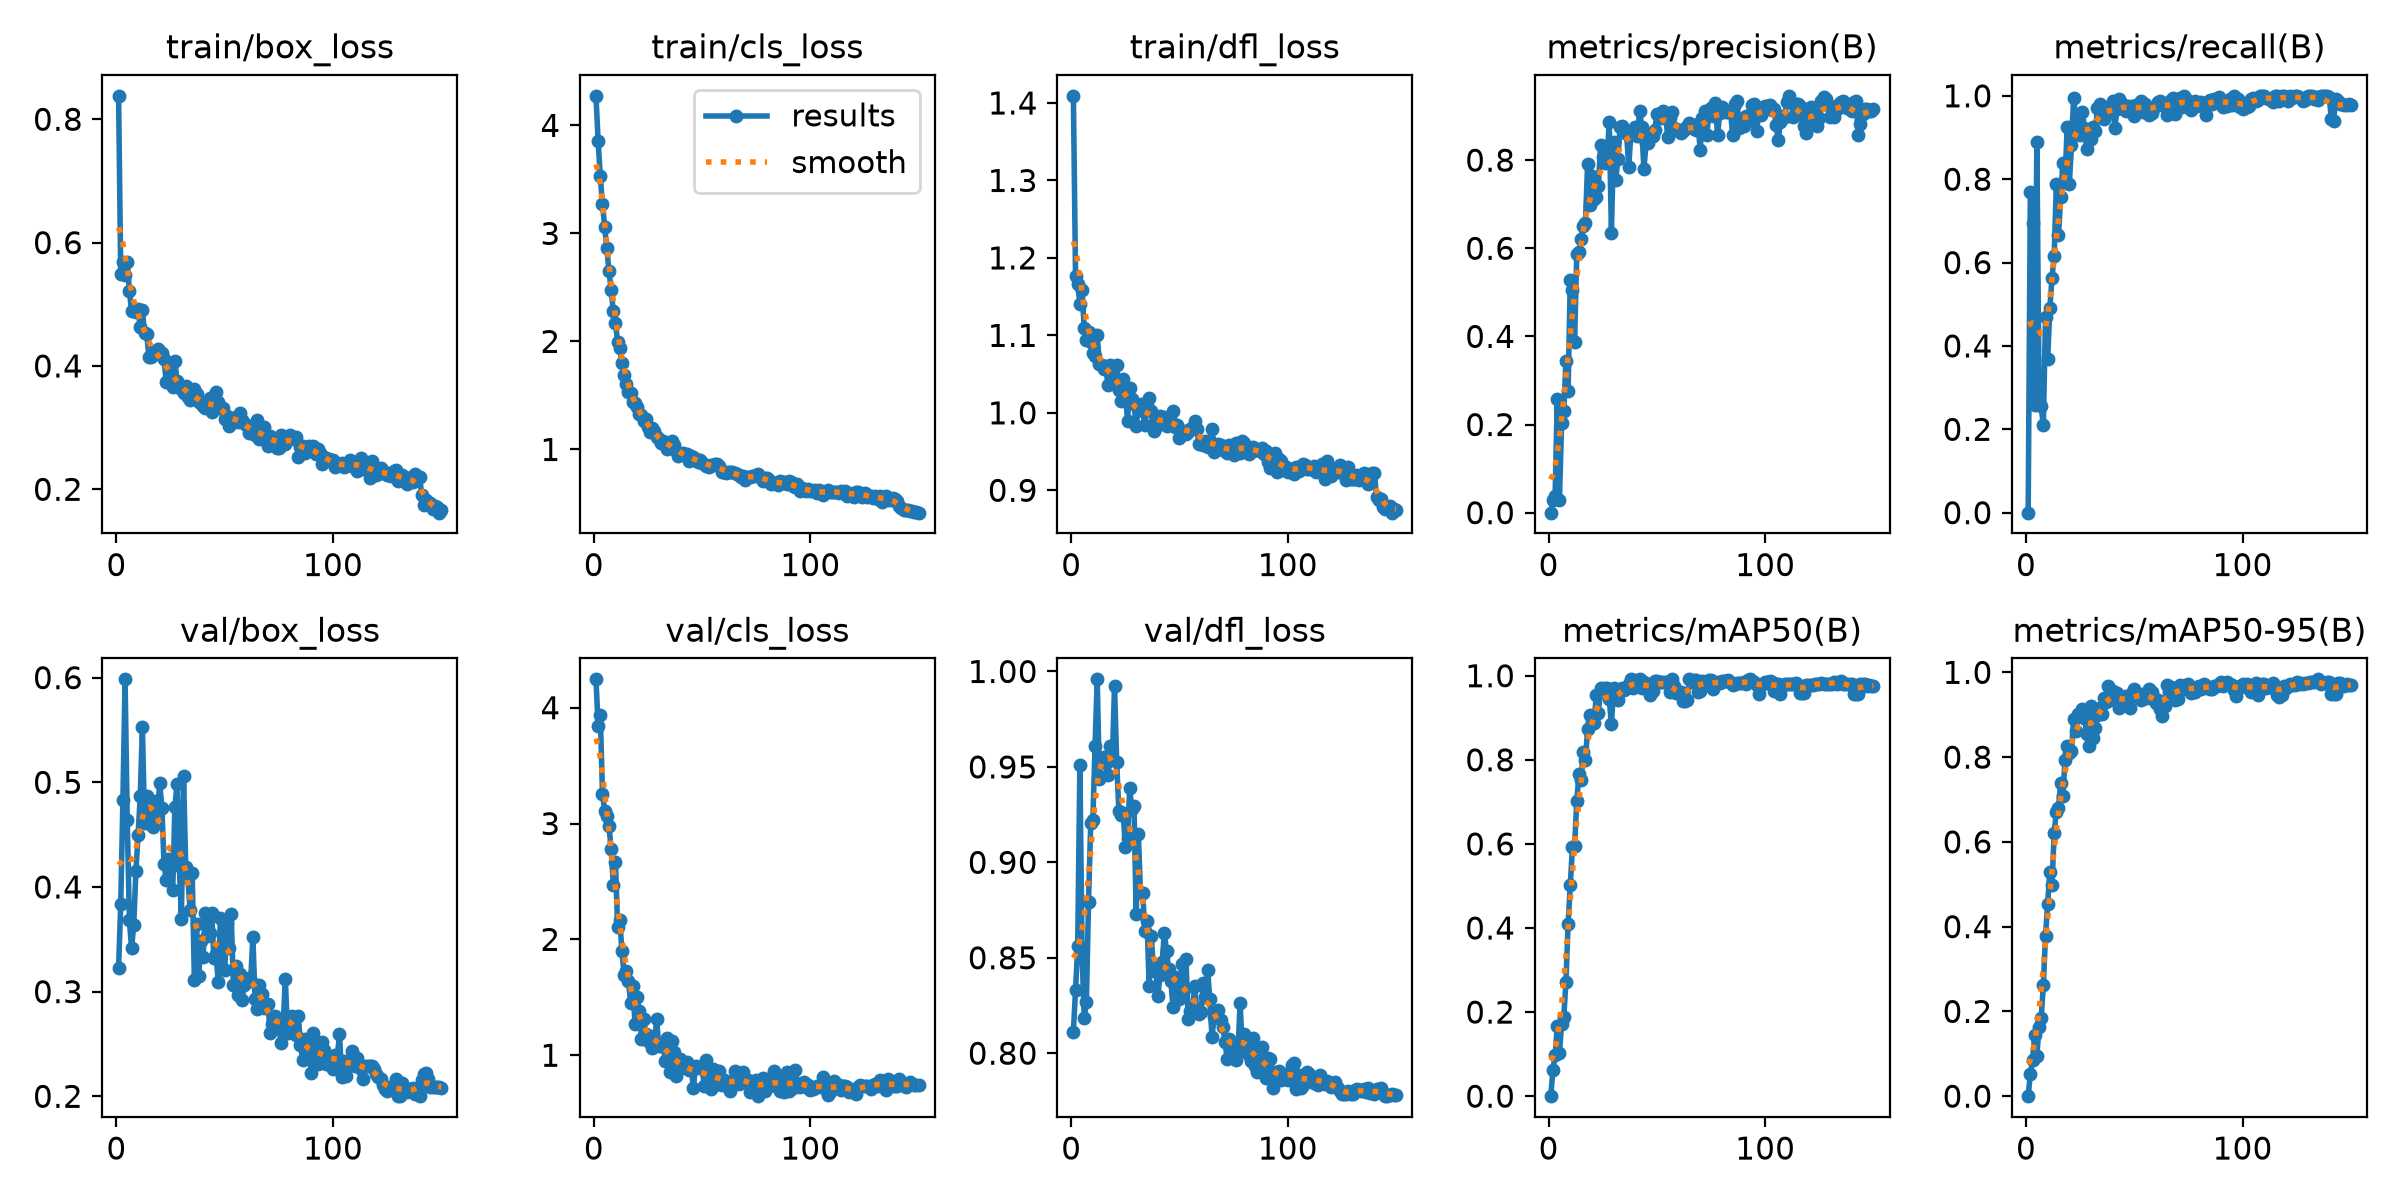

Values plotted in this chart, from the file beside it:
epoch, time, train/box_loss, train/cls_loss, train/dfl_loss, metrics/precision(B), metrics/recall(B), metrics/mAP50(B), metrics/mAP50-95(B), val/box_loss, val/cls_loss, val/dfl_loss, lr/pg0, lr/pg1, lr/pg2
1, 40.11, 0.838, 4.273, 1.409, 0, 0, 0, 0, 0.3228, 4.245, 0.8113, 9.66575e-05, 9.66575e-05, 9.66575e-05
2, 76.39, 0.5485, 3.851, 1.176, 0.02955, 0.7681, 0.06249, 0.05281, 0.3838, 3.843, 0.833, 0.0001934, 0.0001934, 0.0001934
3, 111, 0.5682, 3.527, 1.167, 0.03858, 0.6942, 0.09704, 0.08455, 0.4833, 3.936, 0.856, 0.0002888, 0.0002888, 0.0002888
4, 148.8, 0.5473, 3.271, 1.14, 0.2589, 0.2584, 0.1662, 0.1447, 0.5984, 3.256, 0.9512, 0.0002882, 0.0002882, 0.0002882
5, 183.5, 0.5687, 3.061, 1.158, 0.02965, 0.8891, 0.1016, 0.09449, 0.4638, 3.112, 0.8528, 0.0002862, 0.0002862, 0.0002862
6, 218.1, 0.5222, 2.861, 1.109, 0.2026, 0.2982, 0.1718, 0.1643, 0.3681, 3.067, 0.8187, 0.0002843, 0.0002843, 0.0002843
7, 253.3, 0.4885, 2.654, 1.094, 0.2299, 0.2553, 0.188, 0.1845, 0.3413, 2.976, 0.8266, 0.0002824, 0.0002824, 0.0002824
8, 288.5, 0.492, 2.474, 1.105, 0.344, 0.2101, 0.2713, 0.2615, 0.3638, 2.782, 0.8794, 0.0002804, 0.0002804, 0.0002804
9, 323.6, 0.4878, 2.28, 1.092, 0.2759, 0.4687, 0.4105, 0.3787, 0.4152, 2.474, 0.9204, 0.0002785, 0.0002785, 0.0002785
10, 358.7, 0.492, 2.167, 1.078, 0.5289, 0.3677, 0.5016, 0.454, 0.4493, 2.667, 0.922, 0.0002765, 0.0002765, 0.0002765
11, 394, 0.463, 1.993, 1.074, 0.5059, 0.4901, 0.5921, 0.53, 0.4866, 2.108, 0.961, 0.0002746, 0.0002746, 0.0002746
12, 429.3, 0.4901, 1.943, 1.101, 0.3879, 0.563, 0.5952, 0.4989, 0.5529, 2.164, 0.9959, 0.0002727, 0.0002727, 0.0002727
13, 464.8, 0.4533, 1.8, 1.063, 0.5863, 0.6162, 0.702, 0.62, 0.4613, 1.896, 0.9439, 0.0002707, 0.0002707, 0.0002707
14, 500.2, 0.4523, 1.685, 1.062, 0.5916, 0.7873, 0.7664, 0.6716, 0.4868, 1.694, 0.9529, 0.0002688, 0.0002688, 0.0002688
15, 535.7, 0.4141, 1.606, 1.057, 0.6219, 0.6651, 0.7519, 0.6808, 0.4792, 1.727, 0.9551, 0.0002668, 0.0002668, 0.0002668
16, 571.2, 0.4149, 1.528, 1.057, 0.6514, 0.7563, 0.8188, 0.7399, 0.4678, 1.641, 0.9518, 0.0002649, 0.0002649, 0.0002649
17, 607, 0.4231, 1.524, 1.036, 0.658, 0.8382, 0.7985, 0.7076, 0.4575, 1.454, 0.9456, 0.000263, 0.000263, 0.000263
18, 642.5, 0.419, 1.44, 1.061, 0.7904, 0.7943, 0.8731, 0.7929, 0.4817, 1.597, 0.9609, 0.000261, 0.000261, 0.000261
19, 678.1, 0.4276, 1.427, 1.053, 0.6987, 0.9261, 0.9063, 0.8265, 0.4708, 1.273, 0.954, 0.0002591, 0.0002591, 0.0002591
20, 713.7, 0.4187, 1.395, 1.043, 0.7637, 0.7888, 0.8903, 0.8096, 0.4993, 1.499, 0.9924, 0.0002571, 0.0002571, 0.0002571
21, 749.1, 0.4213, 1.324, 1.062, 0.7119, 0.8814, 0.8876, 0.8147, 0.475, 1.385, 0.9526, 0.0002552, 0.0002552, 0.0002552
22, 784.6, 0.4111, 1.317, 1.029, 0.717, 0.9955, 0.9535, 0.8904, 0.4215, 1.141, 0.9267, 0.0002533, 0.0002533, 0.0002533
23, 820.2, 0.3734, 1.262, 1.015, 0.7418, 0.9408, 0.9125, 0.862, 0.4062, 1.313, 0.925, 0.0002513, 0.0002513, 0.0002513
24, 855.7, 0.4043, 1.281, 1.043, 0.8341, 0.9153, 0.9698, 0.9028, 0.4264, 1.187, 0.9256, 0.0002494, 0.0002494, 0.0002494
25, 891.2, 0.3813, 1.211, 1.025, 0.8065, 0.9056, 0.9628, 0.901, 0.419, 1.126, 0.9083, 0.0002474, 0.0002474, 0.0002474
26, 926.7, 0.3665, 1.165, 0.99, 0.7943, 0.9616, 0.9719, 0.9128, 0.3966, 1.165, 0.9125, 0.0002455, 0.0002455, 0.0002455
27, 962, 0.4076, 1.196, 1.032, 0.8013, 0.9236, 0.9719, 0.8925, 0.4768, 1.066, 0.9388, 0.0002436, 0.0002436, 0.0002436
28, 997.1, 0.376, 1.172, 1.018, 0.8876, 0.8721, 0.9446, 0.8557, 0.498, 1.077, 0.9277, 0.0002416, 0.0002416, 0.0002416
29, 1032, 0.3653, 1.118, 1.011, 0.6357, 0.9187, 0.8842, 0.8256, 0.4224, 1.309, 0.9295, 0.0002397, 0.0002397, 0.0002397
30, 1067, 0.3627, 1.096, 0.9829, 0.8407, 0.8966, 0.9698, 0.9214, 0.3696, 1.081, 0.8727, 0.0002377, 0.0002377, 0.0002377
31, 1102, 0.3559, 1.057, 1.008, 0.7559, 0.9249, 0.9467, 0.8461, 0.5062, 1.081, 0.915, 0.0002358, 0.0002358, 0.0002358
32, 1137, 0.3682, 1.079, 1.011, 0.8033, 0.9162, 0.9424, 0.8681, 0.4193, 1.088, 0.8838, 0.0002338, 0.0002338, 0.0002338
33, 1172, 0.3502, 1.061, 1.002, 0.8752, 0.9708, 0.9662, 0.8999, 0.4084, 0.9486, 0.8841, 0.0002319, 0.0002319, 0.0002319
34, 1207, 0.345, 1.004, 0.9849, 0.878, 0.9798, 0.9698, 0.9154, 0.3784, 1.146, 0.864, 0.00023, 0.00023, 0.00023
35, 1243, 0.3527, 1.057, 1.01, 0.8632, 0.9702, 0.9662, 0.902, 0.4129, 0.8565, 0.8691, 0.000228, 0.000228, 0.000228
36, 1278, 0.3627, 1.08, 1.019, 0.8595, 0.9434, 0.9698, 0.9395, 0.3109, 1.124, 0.8353, 0.0002261, 0.0002261, 0.0002261
37, 1313, 0.3548, 1.044, 1.002, 0.7851, 0.9615, 0.9806, 0.9311, 0.3643, 1.032, 0.8612, 0.0002241, 0.0002241, 0.0002241
38, 1348, 0.3407, 0.9829, 0.9771, 0.8611, 0.9742, 0.9914, 0.9683, 0.3151, 0.82, 0.8432, 0.0002222, 0.0002222, 0.0002222
39, 1384, 0.3399, 0.94, 0.9821, 0.8641, 0.9624, 0.9698, 0.9349, 0.3484, 0.87, 0.8444, 0.0002203, 0.0002203, 0.0002203
40, 1419, 0.3343, 0.9548, 0.9871, 0.8748, 0.9873, 0.9878, 0.9565, 0.3329, 0.9656, 0.8299, 0.0002183, 0.0002183, 0.0002183
41, 1455, 0.3325, 0.9655, 0.9956, 0.8536, 0.9229, 0.9889, 0.942, 0.3751, 0.9216, 0.8408, 0.0002164, 0.0002164, 0.0002164
42, 1490, 0.3396, 0.9487, 0.9883, 0.9114, 0.9681, 0.9914, 0.951, 0.3534, 0.9137, 0.8475, 0.0002144, 0.0002144, 0.0002144
43, 1525, 0.3484, 0.9624, 0.9945, 0.8759, 0.9925, 0.9698, 0.9159, 0.3561, 0.9406, 0.8631, 0.0002125, 0.0002125, 0.0002125
44, 1560, 0.3258, 0.8886, 0.9826, 0.7792, 0.9817, 0.9842, 0.9321, 0.3749, 0.8707, 0.8538, 0.0002106, 0.0002106, 0.0002106
45, 1596, 0.3305, 0.9378, 0.9941, 0.8384, 0.9783, 0.9748, 0.9403, 0.3322, 0.8819, 0.844, 0.0002086, 0.0002086, 0.0002086
46, 1633, 0.3573, 0.9285, 0.99, 0.8393, 0.9632, 0.9798, 0.9436, 0.3359, 0.7212, 0.8377, 0.0002067, 0.0002067, 0.0002067
47, 1668, 0.3408, 0.9104, 1.002, 0.8593, 0.9753, 0.9539, 0.929, 0.3094, 0.9097, 0.8244, 0.0002047, 0.0002047, 0.0002047
48, 1703, 0.3324, 0.8856, 0.9814, 0.8544, 0.969, 0.964, 0.9162, 0.3703, 0.8889, 0.8399, 0.0002028, 0.0002028, 0.0002028
49, 1738, 0.3325, 0.9013, 0.9843, 0.8681, 0.9759, 0.9878, 0.9522, 0.344, 0.8947, 0.8386, 0.0002009, 0.0002009, 0.0002009
50, 1773, 0.3145, 0.8717, 0.967, 0.9037, 0.9518, 0.9878, 0.9598, 0.3207, 0.8856, 0.8286, 0.0001989, 0.0001989, 0.0001989
51, 1809, 0.3183, 0.8664, 0.9769, 0.9019, 0.9786, 0.9842, 0.9462, 0.3655, 0.7354, 0.8468, 0.000197, 0.000197, 0.000197
52, 1844, 0.3034, 0.8464, 0.9772, 0.8964, 0.9794, 0.9842, 0.9498, 0.3417, 0.9551, 0.8331, 0.000195, 0.000195, 0.000195
53, 1879, 0.309, 0.8345, 0.9728, 0.9112, 0.9866, 0.9842, 0.9354, 0.3742, 0.8087, 0.8491, 0.0001931, 0.0001931, 0.0001931
54, 1914, 0.3155, 0.8592, 0.9759, 0.9057, 0.9613, 0.9842, 0.9477, 0.3063, 0.7128, 0.818, 0.0001912, 0.0001912, 0.0001912
55, 1950, 0.3173, 0.8523, 0.9786, 0.8521, 0.9813, 0.982, 0.9388, 0.3249, 0.8822, 0.8222, 0.0001892, 0.0001892, 0.0001892
56, 1985, 0.3089, 0.8611, 0.9808, 0.8966, 0.961, 0.9604, 0.9391, 0.297, 0.7445, 0.8233, 0.0001873, 0.0001873, 0.0001873
57, 2020, 0.3243, 0.8645, 0.99, 0.9094, 0.953, 0.9914, 0.9617, 0.3167, 0.8639, 0.835, 0.0001853, 0.0001853, 0.0001853
58, 2054, 0.312, 0.8435, 0.9792, 0.8719, 0.9597, 0.9755, 0.9526, 0.2922, 0.866, 0.8223, 0.0001834, 0.0001834, 0.0001834
59, 2089, 0.3078, 0.7933, 0.9592, 0.8715, 0.974, 0.9582, 0.9365, 0.3063, 0.7427, 0.8206, 0.0001815, 0.0001815, 0.0001815
60, 2124, 0.3037, 0.7921, 0.9623, 0.8665, 0.9759, 0.9582, 0.9287, 0.3107, 0.7867, 0.8216, 0.0001795, 0.0001795, 0.0001795
... 90 more rows
